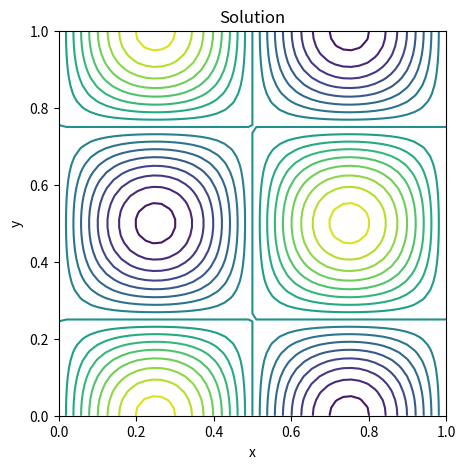
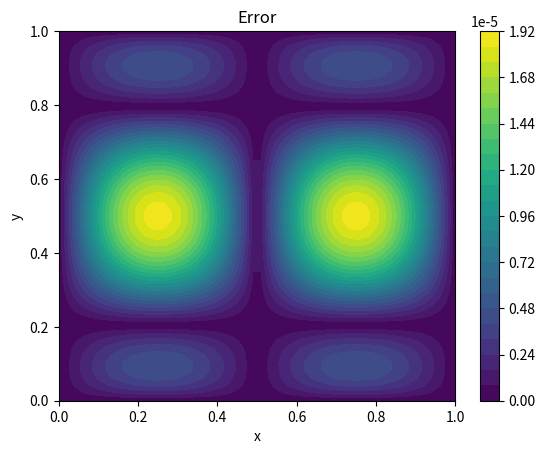

Source code (Python) for these figures, in order:
"""
Solve 2d poisson using sparse, direct solver
     -Laplace(u) = f
              u  = g
"""
from numpy import sin,cos,pi,linspace,meshgrid,zeros,ones,reshape,abs
from scipy.sparse import spdiags,eye,kron
from scipy.sparse.linalg import spsolve
import matplotlib.pyplot as plt

# Right hand side function
f = lambda x,y: sin(2.0*pi*x) * cos(2.0*pi*y)

# Exact solution
uexact = lambda x,y: 1.0/(2.0*(2.0*pi)**2) * sin(2.0*pi*x) * cos(2.0*pi*y)

# Domain
xmin, xmax = 0.0, 1.0
ymin, ymax = 0.0, 1.0

# Mesh size
nx, ny = 50, 50

dx, dy = (xmax-xmin)/(nx-1), (ymax-ymin)/(ny-1)
x = linspace(xmin,xmax,nx)
y = linspace(ymin,ymax,ny)
X,Y = meshgrid(x,y,indexing='ij')

print("Grid size = ", nx, "x", ny)
print("dx, dy    = ", dx, dy)

# No of interior points
mx, my = nx-2, ny-2

Dxx = (1.0/dx**2) * spdiags([ones(mx),-2.0*ones(mx),ones(mx)],[-1,0,1],mx,mx)
Dyy = (1.0/dy**2) * spdiags([ones(my),-2.0*ones(my),ones(my)],[-1,0,1],my,my)
Ix, Iy = eye(mx), eye(my)
A = - kron(Iy, Dxx) - kron(Dyy, Ix)

# Exact solution
uex = uexact(X,Y)

# RHS vector
b = f(X[1:-1,1:-1], Y[1:-1,1:-1])

# Add boundary values to RHS vector
b[ 0, :] += uex[   0,1:-1] / dx**2
b[-1, :] += uex[  -1,1:-1] / dx**2
b[ :, 0] += uex[1:-1,   0] / dy**2
b[ :,-1] += uex[1:-1,  -1] / dy**2

b = reshape(b, mx*my, order='F')

# Solve
sol = spsolve(A,b)

# Reshape to array
u = uex.copy() # Fill boundary values
u[1:-1,1:-1] = reshape(sol,(mx,my),order='F')
print('Max error = ', abs(u-uex).max())

# Contour plot solution
plt.figure(figsize=(5,5))
plt.title("Solution")
plt.contour(X,Y,u,20)
plt.xlabel("x"); plt.ylabel("y")

# Color plot error
plt.figure()
plt.title("Error")
cs = plt.contourf(X,Y,abs(u-uex),levels=30)
plt.colorbar(cs)
plt.xlabel("x"); plt.ylabel("y")

plt.show()
